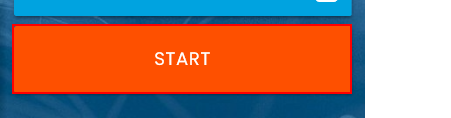
Task: RPA Challange
Workflow: Main

Step 1: click on the button
